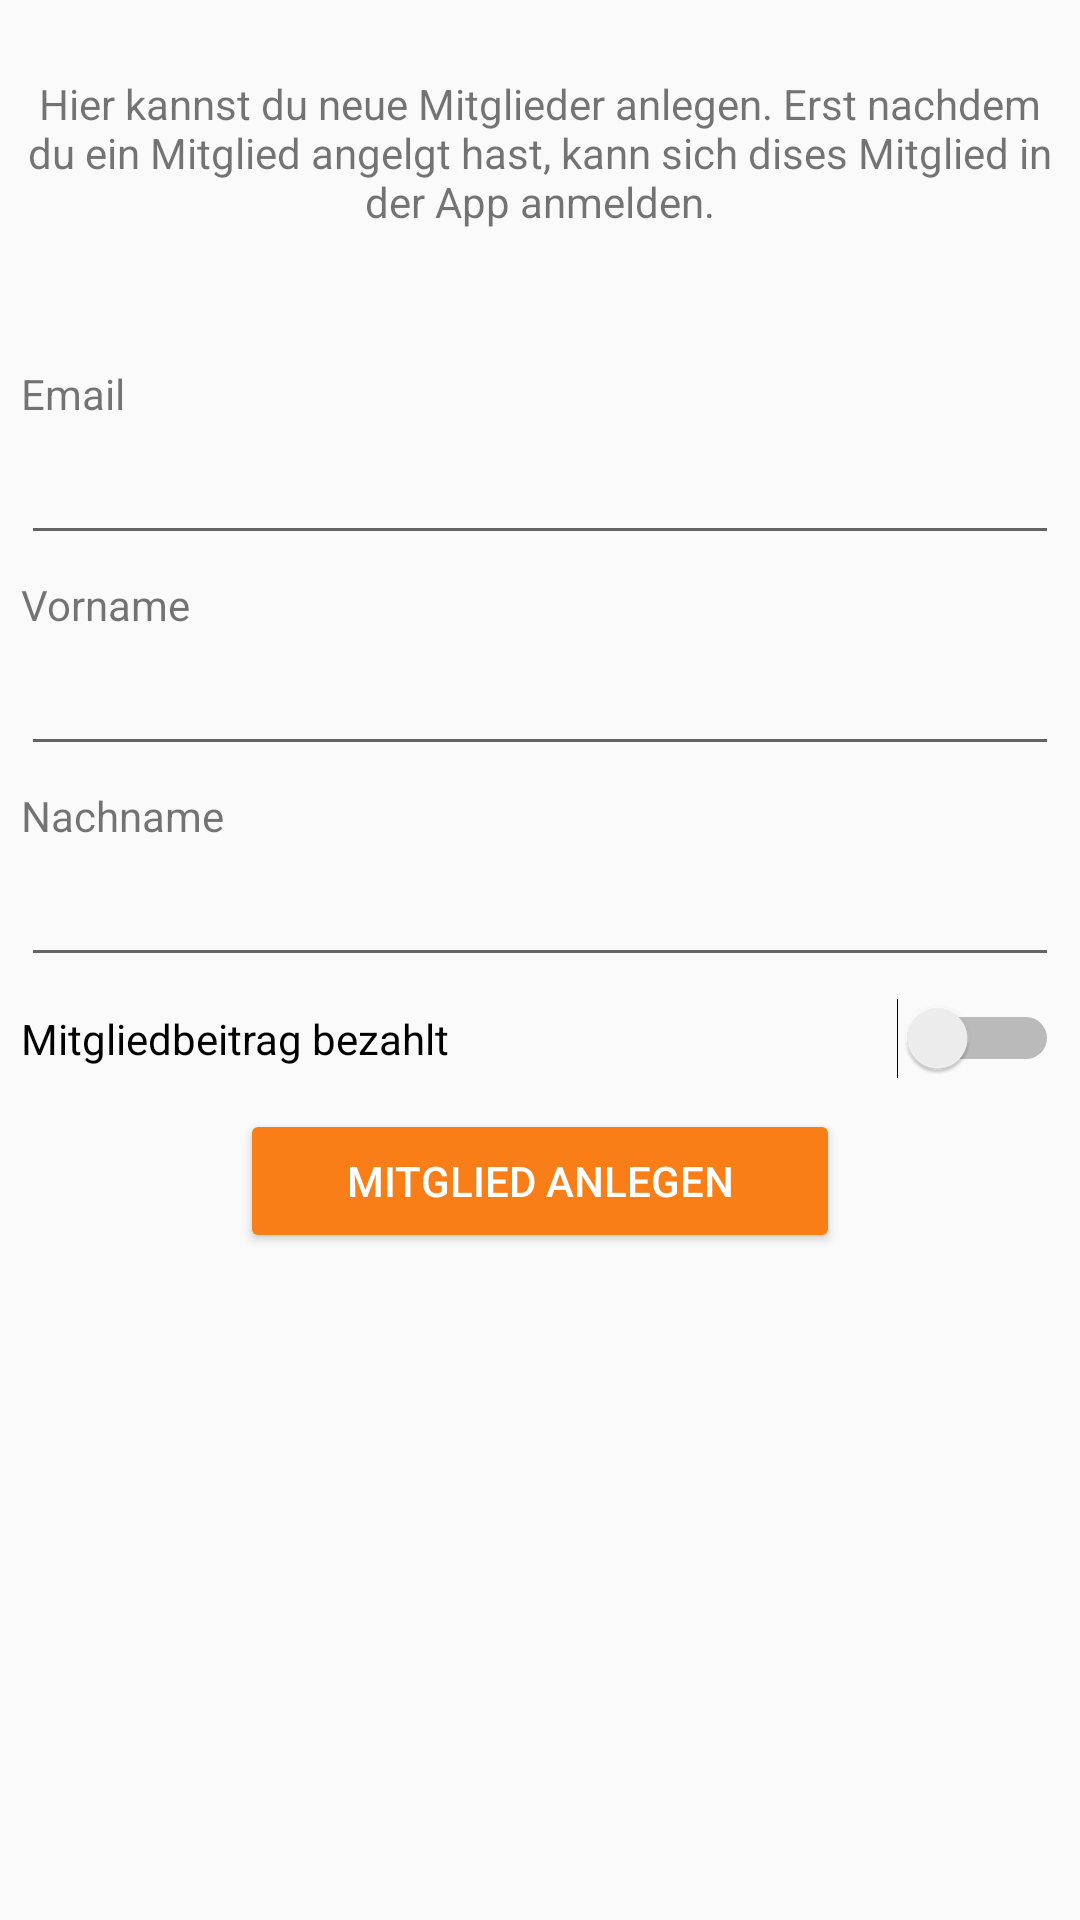

The Android layout XML behind this screen, and the referenced resources:
<!-- AndroidManifest.xml: application theme AppTheme -->
<!-- res/layout/activity_add_member.xml -->
<?xml version="1.0" encoding="utf-8"?>
<LinearLayout xmlns:android="http://schemas.android.com/apk/res/android"
    android:orientation="vertical" android:layout_width="match_parent"
    android:layout_height="match_parent">

    <TextView
        android:id="@+id/textView11"
        android:layout_width="match_parent"
        android:layout_height="wrap_content"
        android:layout_marginTop="25dp"
        android:layout_marginBottom="45dp"
        android:layout_marginRight="7dp"
        android:layout_marginLeft="7dp"
        android:textAlignment="center"
        android:text="Hier kannst du neue Mitglieder anlegen. Erst nachdem du ein Mitglied angelgt hast, kann sich dises Mitglied in der App anmelden." />

    <TextView
        android:id="@+id/textView123"
        android:layout_width="match_parent"
        android:layout_height="wrap_content"
        android:layout_marginLeft="7dp"
        android:layout_marginBottom="3dp"
        android:text="Email" />

    <EditText
        android:id="@+id/et_add_email"
        android:layout_width="match_parent"
        android:layout_height="wrap_content"
        android:ems="10"
        android:layout_marginLeft="7dp"
        android:layout_marginRight="7dp"
        android:layout_marginBottom="7dp"
        android:inputType="textEmailAddress"/>

    <TextView
        android:id="@+id/textView12"
        android:layout_width="match_parent"
        android:layout_height="wrap_content"
        android:layout_marginLeft="7dp"
        android:layout_marginBottom="3dp"
        android:text="Vorname" />

    <EditText
        android:id="@+id/et_add_firstname"
        android:layout_width="match_parent"
        android:layout_height="wrap_content"
        android:ems="10"
        android:layout_marginLeft="7dp"
        android:layout_marginRight="7dp"
        android:layout_marginBottom="7dp"
        android:inputType="textPersonName"/>

    <TextView
        android:id="@+id/textView13"
        android:layout_width="match_parent"
        android:layout_height="wrap_content"
        android:layout_marginLeft="7dp"
        android:layout_marginBottom="3dp"
        android:text="Nachname" />

    <EditText
        android:id="@+id/et_add_lastname"
        android:layout_width="match_parent"
        android:layout_height="wrap_content"
        android:ems="10"
        android:inputType="textPersonName"
        android:layout_marginLeft="7dp"
        android:layout_marginRight="7dp"
        android:layout_marginBottom="7dp"/>

    <Switch
        android:id="@+id/add_switch"
        android:layout_width="match_parent"
        android:layout_height="wrap_content"
        android:layout_marginBottom="10dp"
        android:layout_marginLeft="7dp"
        android:layout_marginRight="7dp"
        android:checked="false"
        android:theme="@style/SwitchActive"
        android:text="Mitgliedbeitrag bezahlt" />

    <Button
        android:id="@+id/btn_add_member"
        android:layout_gravity="center"
        android:layout_width="200dp"
        android:layout_height="wrap_content"
        android:text="Mitglied anlegen"
        android:theme="@style/BCButtonNormal"/>
</LinearLayout>
<!-- resources referenced by this layout -->
<resources>
  <style name="BCButtonNormal" parent="Widget.AppCompat.Button.Colored">
          <item name="colorButtonNormal">@color/colorPrimary</item>
          <item name="android:textColor">@android:color/white</item>
      </style>
  <style name="SwitchActive" parent="Theme.AppCompat.Light">
          <item name="colorControlActivated">@color/bc_green</item>
      </style>
  <style name="AppTheme" parent="Theme.AppCompat.Light.DarkActionBar">
          
          <item name="colorPrimary">@color/colorPrimary</item>
          <item name="colorPrimaryDark">@color/colorPrimaryDark</item>
          <item name="colorAccent">@color/colorAccent</item>
      </style>
  <color name="colorPrimary">#FA7E18</color>
  <color name="bc_green">#43C220</color>
  <color name="colorPrimaryDark">#E16500</color>
  <color name="colorAccent">#FF9832</color>
</resources>
